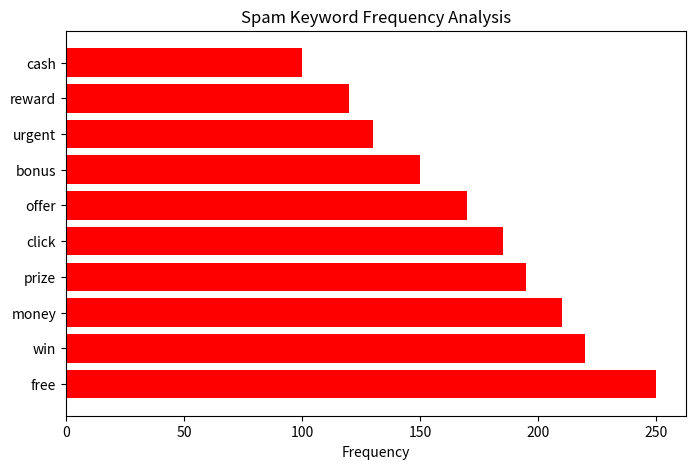

The matplotlib source for this figure:
import matplotlib.pyplot as plt

keywords = [
    "free","win","money","prize",
    "click","offer","bonus","urgent",
    "reward","cash"
]

counts = [250,220,210,195,185,170,150,130,120,100]

plt.figure(figsize=(8,5))
plt.barh(keywords, counts, color="red")

plt.title("Spam Keyword Frequency Analysis")
plt.xlabel("Frequency")

plt.savefig("spam_keywords.png", dpi=300, bbox_inches="tight")
plt.show()
